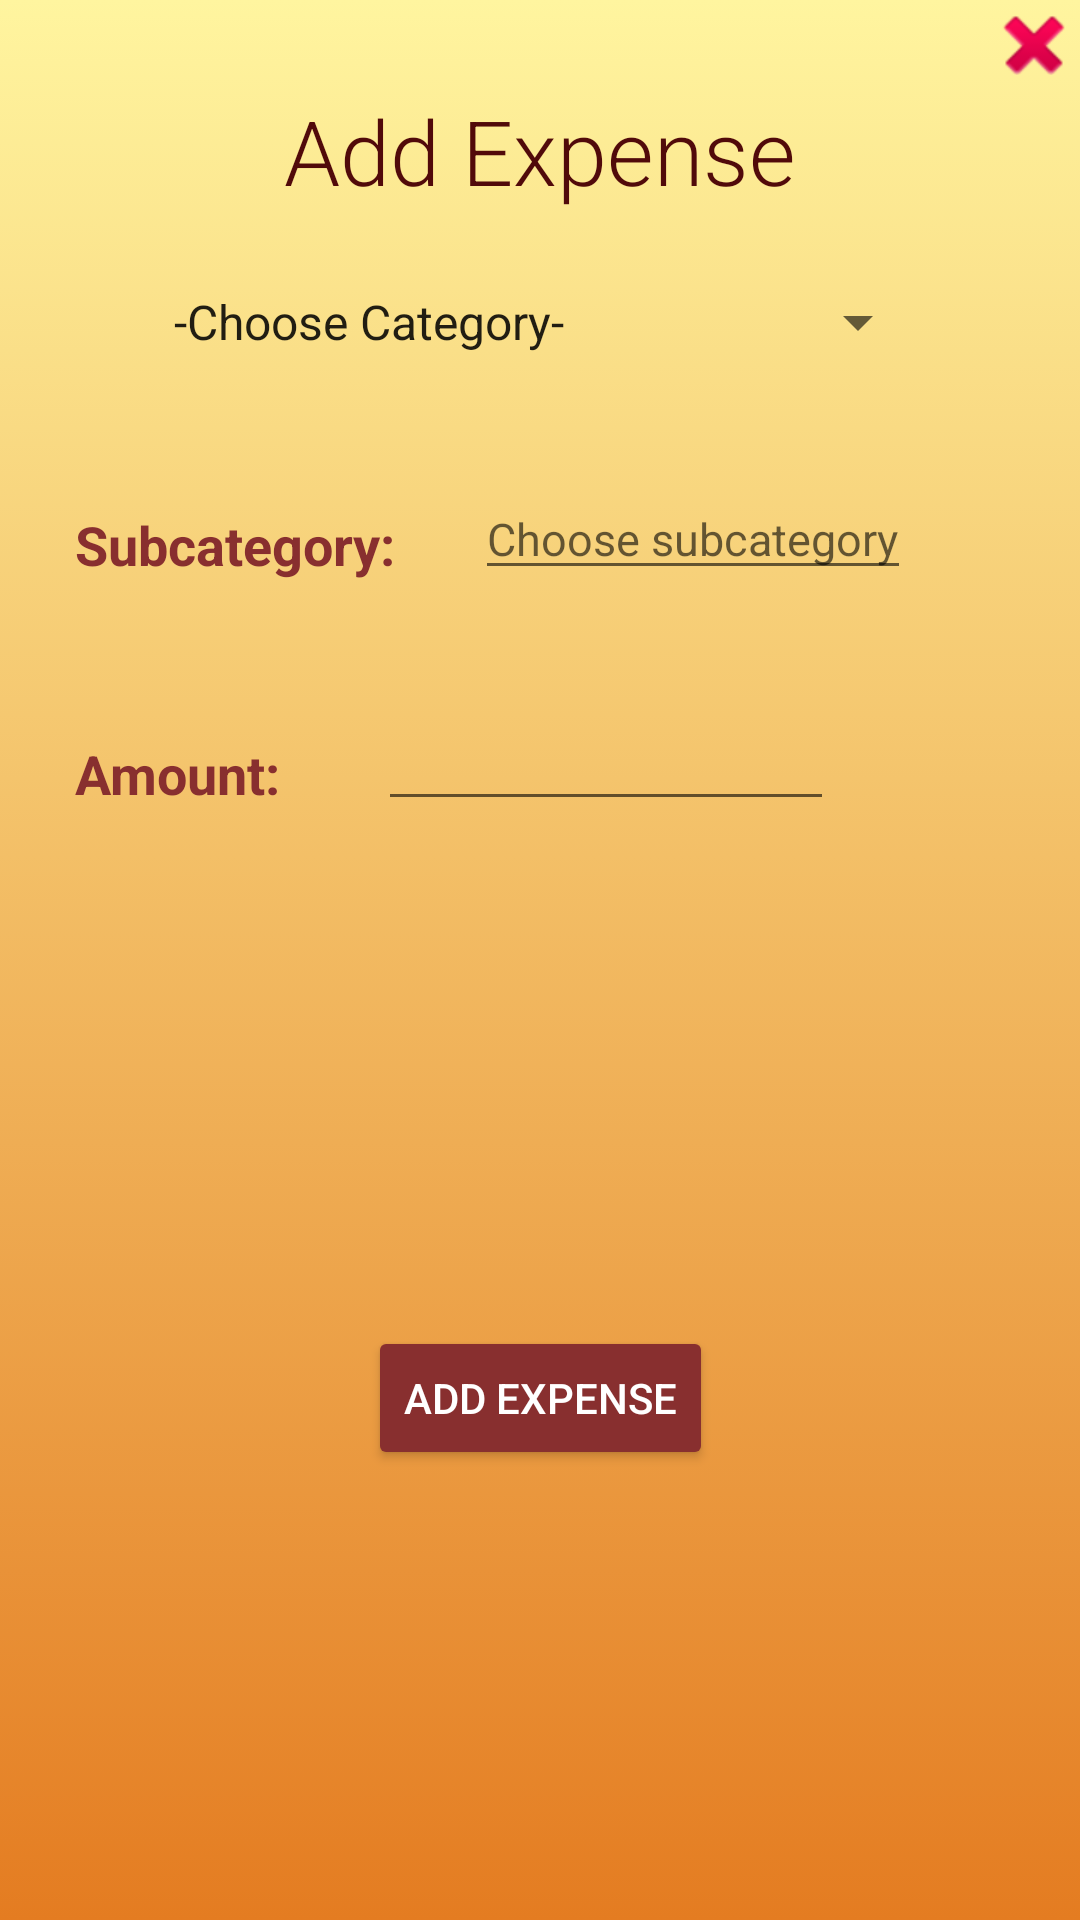

Reconstruct the res/layout file that produces this screen, plus the resources it refers to.
<!-- AndroidManifest.xml: application theme Theme.BudgetVision -->
<!-- res/layout/popupwindow_add.xml -->
<?xml version="1.0" encoding="utf-8"?>
<androidx.constraintlayout.widget.ConstraintLayout xmlns:android="http://schemas.android.com/apk/res/android"
    xmlns:app="http://schemas.android.com/apk/res-auto"
    xmlns:tools="http://schemas.android.com/tools"
    android:layout_width="match_parent"
    android:layout_height="match_parent"
    android:windowIsTranslucent="true"
    android:background="@drawable/popup_background">

    <ImageButton
        android:id="@+id/closePopupBtn3"
        android:layout_width="21dp"
        android:layout_height="20dp"
        android:layout_marginTop="5dp"
        android:layout_marginEnd="5dp"
        android:layout_marginRight="5dp"
        android:background="@android:color/transparent"
        android:cropToPadding="false"
        android:onClick="closeActivityAddExpManually"
        android:src="@android:drawable/ic_delete"
        app:layout_constraintEnd_toEndOf="parent"
        app:layout_constraintTop_toTopOf="parent" />

    <Button
        android:id="@+id/addExpenseBtn"
        android:layout_width="wrap_content"
        android:layout_height="wrap_content"
        android:layout_marginStart="20dp"
        android:layout_marginLeft="20dp"
        android:layout_marginEnd="20dp"
        android:layout_marginRight="20dp"
        android:layout_marginBottom="150dp"
        android:backgroundTint="#882F2F"
        android:onClick="addExpense"
        android:text="Add Expense"
        android:textColor="@android:color/white"
        app:layout_constraintBottom_toBottomOf="parent"
        app:layout_constraintEnd_toEndOf="parent"
        app:layout_constraintStart_toStartOf="parent" />

    <EditText
        android:id="@+id/expToIncrTxt"
        android:layout_width="152dp"
        android:layout_height="47dp"
        android:layout_marginStart="20dp"
        android:layout_marginLeft="20dp"
        android:layout_marginTop="30dp"
        android:layout_marginEnd="70dp"
        android:layout_marginRight="70dp"
        android:digits="0123456789."
        android:ems="10"
        android:inputType="numberDecimal"
        android:maxLength="13"
        app:layout_constraintEnd_toEndOf="parent"
        app:layout_constraintStart_toEndOf="@+id/subcategoryLabel3"
        app:layout_constraintTop_toBottomOf="@+id/autoSuggestions" />

    <TextView
        android:id="@+id/subcategoryLabel3"
        android:layout_width="wrap_content"
        android:layout_height="wrap_content"
        android:layout_marginStart="25dp"
        android:layout_marginLeft="25dp"
        android:layout_marginTop="52dp"
        android:text="Amount:"
        android:textColor="#882F2F"
        android:textSize="18sp"
        android:textStyle="bold"
        app:layout_constraintStart_toStartOf="parent"
        app:layout_constraintTop_toBottomOf="@+id/subcategoryLabel2" />

    <TextView
        android:id="@+id/subcategoryLabel2"
        android:layout_width="wrap_content"
        android:layout_height="wrap_content"
        android:layout_marginStart="25dp"
        android:layout_marginLeft="25dp"
        android:layout_marginTop="50dp"
        android:text="Subcategory:"
        android:textColor="#882F2F"
        android:textSize="18sp"
        android:textStyle="bold"
        app:layout_constraintStart_toStartOf="parent"
        app:layout_constraintTop_toBottomOf="@+id/categoryOptions2" />

    <AutoCompleteTextView
        android:id="@+id/autoSuggestions"
        android:layout_width="wrap_content"
        android:layout_height="wrap_content"
        android:layout_marginStart="25dp"
        android:layout_marginTop="40dp"
        android:layout_marginEnd="25dp"
        android:completionThreshold="1"
        android:digits="abcdefghijklmnopqrstuvwxyzABCDEFGHIJKLMNOPQRSTUVWXYZ "
        android:hint="Choose subcategory"
        android:inputType="text"
        android:maxLength="20"
        android:textSize="15sp"
        app:layout_constraintEnd_toEndOf="parent"
        app:layout_constraintHorizontal_bias="0.045"
        app:layout_constraintStart_toEndOf="@+id/subcategoryLabel2"
        app:layout_constraintTop_toBottomOf="@+id/categoryOptions2" />

    <Spinner
        android:id="@+id/categoryOptions2"
        android:layout_width="match_parent"
        android:layout_height="wrap_content"
        android:layout_marginStart="50dp"
        android:layout_marginLeft="50dp"
        android:layout_marginTop="25dp"
        android:layout_marginEnd="50dp"
        android:layout_marginRight="50dp"
        android:entries="@array/categoryOptions2"
        android:spinnerMode="dropdown"
        android:visibility="visible"
        app:layout_constraintEnd_toEndOf="parent"
        app:layout_constraintStart_toStartOf="parent"
        app:layout_constraintTop_toBottomOf="@+id/allExpensesLabel2" />

    <TextView
        android:id="@+id/allExpensesLabel2"
        android:layout_width="wrap_content"
        android:layout_height="wrap_content"
        android:layout_marginStart="50dp"
        android:layout_marginLeft="50dp"
        android:layout_marginTop="30dp"
        android:layout_marginEnd="50dp"
        android:layout_marginRight="50dp"
        android:fontFamily="sans-serif-light"
        android:text="Add Expense"
        android:textAppearance="@style/TextAppearance.AppCompat.Display1"
        android:textColor="#510A0A"
        android:textSize="30sp"
        app:layout_constraintEnd_toEndOf="parent"
        app:layout_constraintStart_toStartOf="parent"
        app:layout_constraintTop_toTopOf="parent" />

    <TextView
        android:id="@+id/addExpenseConfirmationText"
        android:layout_width="wrap_content"
        android:layout_height="wrap_content"
        android:layout_marginStart="50dp"
        android:layout_marginLeft="50dp"
        android:layout_marginEnd="50dp"
        android:layout_marginRight="50dp"
        android:layout_marginBottom="30dp"
        android:onClick="immediateStatus"
        app:layout_constraintBottom_toTopOf="@+id/addExpenseBtn"
        app:layout_constraintEnd_toEndOf="parent"
        app:layout_constraintStart_toStartOf="parent" />


</androidx.constraintlayout.widget.ConstraintLayout>
<!-- resources referenced by this layout -->
<resources>
  <string-array name="categoryOptions2">
          <item>-Choose Category-</item>
          <item>Food</item>
          <item>Housing</item>
          <item>Commute</item>
          <item>Lifestyle</item>
          <item>Recreation</item>
      </string-array>
  <!-- drawable popup_background (drawable) -->
  <?xml version="1.0" encoding="utf-8"?>
  <selector xmlns:android="http://schemas.android.com/apk/res/android">
  
      <item>
          <shape>
              <gradient
                  android:angle="90"
                  android:startColor="#E47C21"
                  android:endColor="#FFF59F"
                  android:type="linear"
                  />
          </shape>
      </item>
  
  </selector>
  <style name="Theme.BudgetVision" parent="Theme.MaterialComponents.DayNight.NoActionBar">
          
          <item name="colorPrimary">@color/purple_500</item>
          <item name="colorPrimaryVariant">@color/purple_700</item>
          <item name="colorOnPrimary">@color/white</item>
          
          <item name="colorSecondary">@color/teal_200</item>
          <item name="colorSecondaryVariant">@color/teal_700</item>
          <item name="colorOnSecondary">@color/black</item>
          
          <item name="android:statusBarColor" tools:targetApi="l">?attr/colorPrimaryVariant</item>
          
      </style>
  <!-- not gathered from this repository: default colours our renderer supplied (Android Studio template values) -->
  <color name="purple_500">#FF6200EE</color>
  <color name="purple_700">#FF3700B3</color>
  <color name="teal_200">#FF03DAC5</color>
  <color name="teal_700">#FF018786</color>
  <color name="black">#FF000000</color>
  <color name="white">#FFFFFFFF</color>
</resources>
